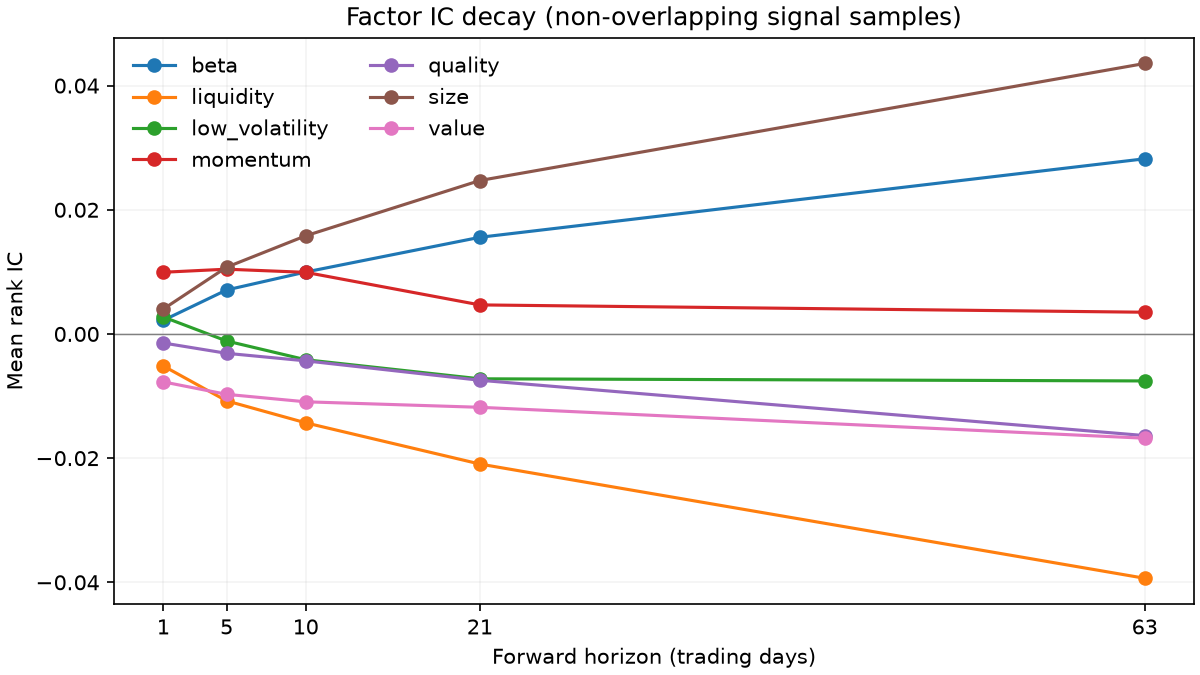

The data file committed next to this chart (first rows):
factor, variant, horizon, mean_ic, mean_rank_ic, rank_ic_std, rank_ic_t_stat, observations, share_positive
value, raw, 1, -0.005518, -0.00915, 0.1743, -2.886, 3024, 0.4653
momentum, raw, 1, 0.008756, 0.009127, 0.2236, 2.245, 3024, 0.539
quality, raw, 1, 0.0008713, 0.001738, 0.1441, 0.6633, 3024, 0.5089
low_volatility, raw, 1, -0.01703, -0.004285, 0.2557, -0.9213, 3024, 0.4878
size, raw, 1, 0.007451, 0.006173, 0.1363, 2.49, 3024, 0.5069
beta, raw, 1, 0.01139, 0.005332, 0.2974, 0.9861, 3024, 0.5122
liquidity, raw, 1, -0.001661, -0.005103, 0.1159, -2.421, 3024, 0.4831
value, neutral_rank, 1, -0.004001, -0.007715, 0.1129, -3.759, 3024, 0.4593
momentum, neutral_rank, 1, 0.005823, 0.009938, 0.1478, 3.697, 3024, 0.5552
quality, neutral_rank, 1, -0.001952, -0.001452, 0.07848, -1.017, 3024, 0.4967
low_volatility, neutral_rank, 1, -0.005361, 0.002741, 0.09919, 1.52, 3024, 0.5073
size, neutral_rank, 1, 0.006131, 0.004003, 0.107, 2.057, 3024, 0.5106
beta, neutral_rank, 1, 0.006067, 0.002193, 0.1995, 0.6047, 3024, 0.503
liquidity, neutral_rank, 1, -0.004165, -0.005148, 0.09931, -2.851, 3024, 0.4788
value, raw, 5, -0.007441, -0.01225, 0.1684, -1.789, 605, 0.4694
momentum, raw, 5, 0.0108, 0.005347, 0.2159, 0.6091, 605, 0.5339
quality, raw, 5, -0.0005155, 0.002753, 0.1379, 0.4911, 605, 0.5256
low_volatility, raw, 5, -0.03583, -0.0164, 0.2459, -1.641, 605, 0.4595
size, raw, 5, 0.01879, 0.01677, 0.1243, 3.32, 605, 0.5355
beta, raw, 5, 0.02212, 0.01328, 0.2797, 1.168, 605, 0.5174
liquidity, raw, 5, -0.006599, -0.01135, 0.1106, -2.524, 605, 0.4694
value, neutral_rank, 5, -0.006395, -0.009723, 0.1119, -2.137, 605, 0.4545
momentum, neutral_rank, 5, 0.007164, 0.01043, 0.1433, 1.79, 605, 0.562
quality, neutral_rank, 5, -0.005452, -0.003115, 0.07671, -0.9988, 605, 0.481
low_volatility, neutral_rank, 5, -0.01182, -0.001129, 0.09358, -0.2967, 605, 0.4628
size, neutral_rank, 5, 0.01561, 0.01075, 0.09943, 2.659, 605, 0.5421
beta, neutral_rank, 5, 0.01206, 0.007083, 0.1869, 0.9321, 605, 0.5306
liquidity, neutral_rank, 5, -0.01114, -0.01077, 0.09713, -2.728, 605, 0.4512
value, raw, 10, -0.01107, -0.01501, 0.1637, -1.596, 303, 0.4455
momentum, raw, 10, 0.01584, 0.00347, 0.1998, 0.3024, 303, 0.5512
quality, raw, 10, -0.002362, 0.002843, 0.1298, 0.3814, 303, 0.5182
low_volatility, raw, 10, -0.0519, -0.02534, 0.2354, -1.873, 303, 0.4719
size, raw, 10, 0.02572, 0.02405, 0.1193, 3.511, 303, 0.5941
beta, raw, 10, 0.03113, 0.01814, 0.2709, 1.166, 303, 0.5413
liquidity, raw, 10, -0.007338, -0.01467, 0.1042, -2.451, 303, 0.4587
value, neutral_rank, 10, -0.008499, -0.01093, 0.1129, -1.685, 303, 0.4521
momentum, neutral_rank, 10, 0.01039, 0.009925, 0.1364, 1.267, 303, 0.5743
quality, neutral_rank, 10, -0.007712, -0.004331, 0.07414, -1.017, 303, 0.5182
low_volatility, neutral_rank, 10, -0.0175, -0.004152, 0.09068, -0.797, 303, 0.462
size, neutral_rank, 10, 0.02139, 0.01581, 0.09297, 2.96, 303, 0.5611
beta, neutral_rank, 10, 0.01545, 0.009975, 0.1778, 0.9767, 303, 0.5347
liquidity, neutral_rank, 10, -0.01431, -0.01431, 0.09081, -2.744, 303, 0.4323
value, raw, 21, -0.008024, -0.01308, 0.1657, -0.9478, 144, 0.4097
momentum, raw, 21, 0.009504, -0.01009, 0.1902, -0.6369, 144, 0.5556
quality, raw, 21, -0.007365, 0.0002322, 0.1316, 0.02117, 144, 0.5
low_volatility, raw, 21, -0.07816, -0.04082, 0.2351, -2.083, 144, 0.4097
size, raw, 21, 0.04319, 0.0407, 0.1249, 3.909, 144, 0.6597
beta, raw, 21, 0.04804, 0.03087, 0.2648, 1.399, 144, 0.5417
liquidity, raw, 21, -0.01416, -0.02479, 0.09573, -3.107, 144, 0.3611
value, neutral_rank, 21, -0.009534, -0.01181, 0.1141, -1.242, 144, 0.4097
momentum, neutral_rank, 21, 0.006103, 0.00468, 0.1359, 0.4132, 144, 0.5556
quality, neutral_rank, 21, -0.01216, -0.007457, 0.07602, -1.177, 144, 0.4792
low_volatility, neutral_rank, 21, -0.02568, -0.007224, 0.09394, -0.9228, 144, 0.4306
size, neutral_rank, 21, 0.03198, 0.02471, 0.09455, 3.136, 144, 0.6389
beta, neutral_rank, 21, 0.02466, 0.01557, 0.1716, 1.089, 144, 0.5556
liquidity, neutral_rank, 21, -0.01965, -0.02095, 0.08869, -2.835, 144, 0.3403
value, raw, 63, -0.01878, -0.02289, 0.165, -0.961, 48, 0.3958
momentum, raw, 63, 0.01875, -0.01044, 0.1881, -0.3845, 48, 0.5208
quality, raw, 63, -0.01485, -0.006179, 0.1486, -0.2881, 48, 0.4583
low_volatility, raw, 63, -0.1265, -0.06531, 0.2304, -1.964, 48, 0.375
... 10 more rows
